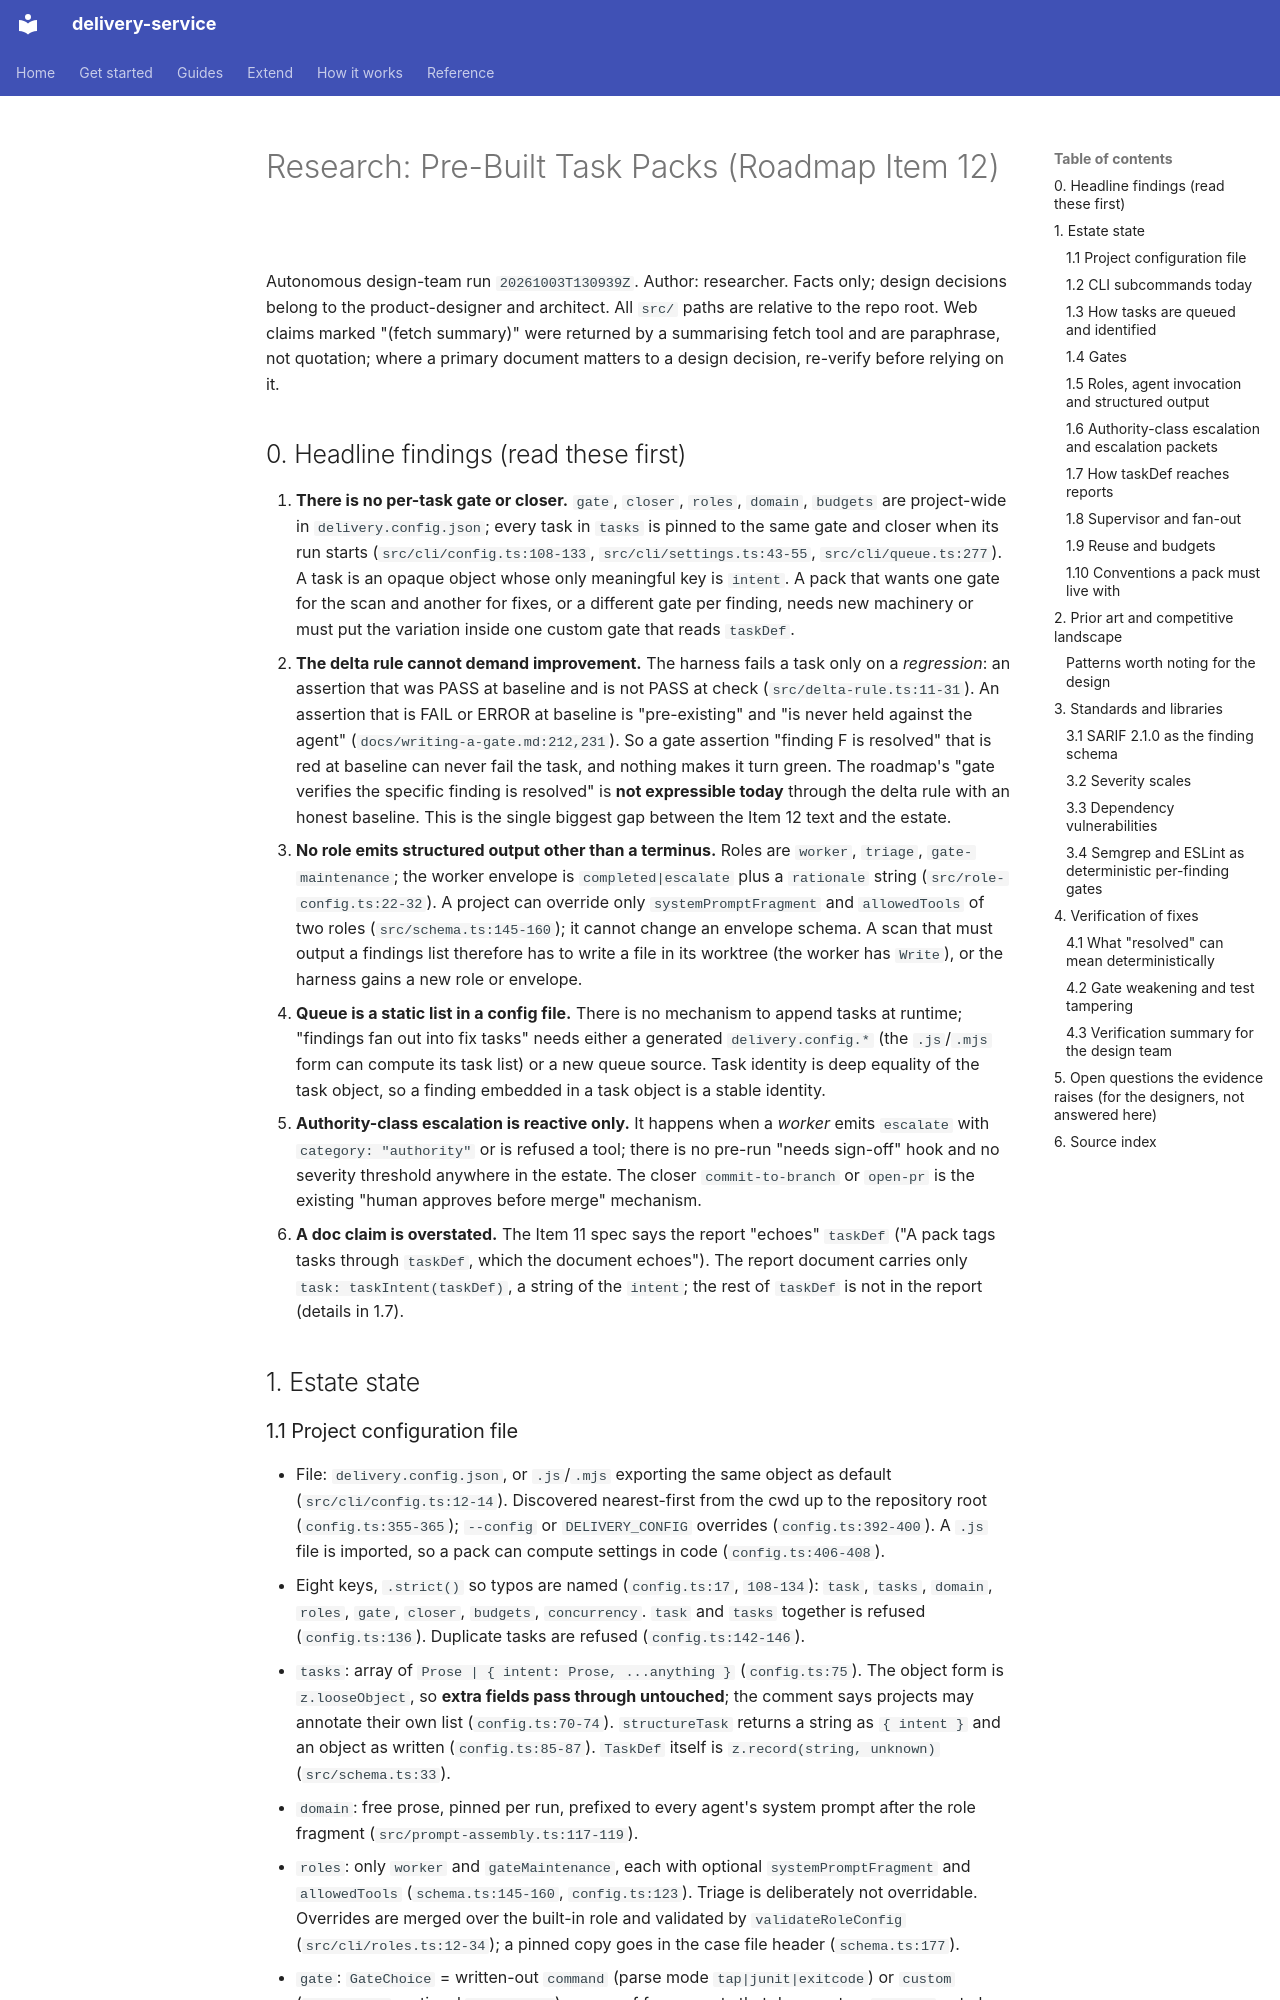

repository: jorjives/delivery-service · page: prd/2026-10-03-task-packs/research/index.html · generator: mkdocs

# Research: Pre-Built Task Packs (Roadmap Item 12)

Autonomous design-team run `20261003T130939Z`. Author: researcher. Facts only; design decisions
belong to the product-designer and architect. All `src/` paths are relative to the repo root.
Web claims marked "(fetch summary)" were returned by a summarising fetch tool and are paraphrase,
not quotation; where a primary document matters to a design decision, re-verify before relying on it.

## 0. Headline findings (read these first)

1. **There is no per-task gate or closer.** `gate`, `closer`, `roles`, `domain`, `budgets` are
   project-wide in `delivery.config.json`; every task in `tasks` is pinned to the same gate and
   closer when its run starts (`src/cli/config.ts:108-133`, `src/cli/settings.ts:43-55`,
   `src/cli/queue.ts:277`). A task is an opaque object whose only meaningful key is `intent`.
   A pack that wants one gate for the scan and another for fixes, or a different gate per finding,
   needs new machinery or must put the variation inside one custom gate that reads `taskDef`.
2. **The delta rule cannot demand improvement.** The harness fails a task only on a *regression*:
   an assertion that was PASS at baseline and is not PASS at check (`src/delta-rule.ts:11-31`).
   An assertion that is FAIL or ERROR at baseline is "pre-existing" and "is never held against the
   agent" (`docs/writing-a-gate.md:212,231`). So a gate assertion "finding F is resolved" that is
   red at baseline can never fail the task, and nothing makes it turn green. The roadmap's
   "gate verifies the specific finding is resolved" is **not expressible today** through the delta
   rule with an honest baseline. This is the single biggest gap between the Item 12 text and the estate.
3. **No role emits structured output other than a terminus.** Roles are `worker`, `triage`,
   `gate-maintenance`; the worker envelope is `completed|escalate` plus a `rationale` string
   (`src/role-config.ts:22-32`). A project can override only `systemPromptFragment` and
   `allowedTools` of two roles (`src/schema.ts:145-160`); it cannot change an envelope schema.
   A scan that must output a findings list therefore has to write a file in its worktree (the worker
   has `Write`), or the harness gains a new role or envelope.
4. **Queue is a static list in a config file.** There is no mechanism to append tasks at runtime;
   "findings fan out into fix tasks" needs either a generated `delivery.config.*` (the `.js`/`.mjs`
   form can compute its task list) or a new queue source. Task identity is deep equality of the
   task object, so a finding embedded in a task object is a stable identity.
5. **Authority-class escalation is reactive only.** It happens when a *worker* emits
   `escalate` with `category: "authority"` or is refused a tool; there is no pre-run "needs sign-off"
   hook and no severity threshold anywhere in the estate. The closer `commit-to-branch` or `open-pr`
   is the existing "human approves before merge" mechanism.
6. **A doc claim is overstated.** The Item 11 spec says the report "echoes" `taskDef`
   ("A pack tags tasks through `taskDef`, which the document echoes"). The report document
   carries only `task: taskIntent(taskDef)`, a string of the `intent`; the rest of `taskDef` is not
   in the report (details in 1.7).

## 1. Estate state
